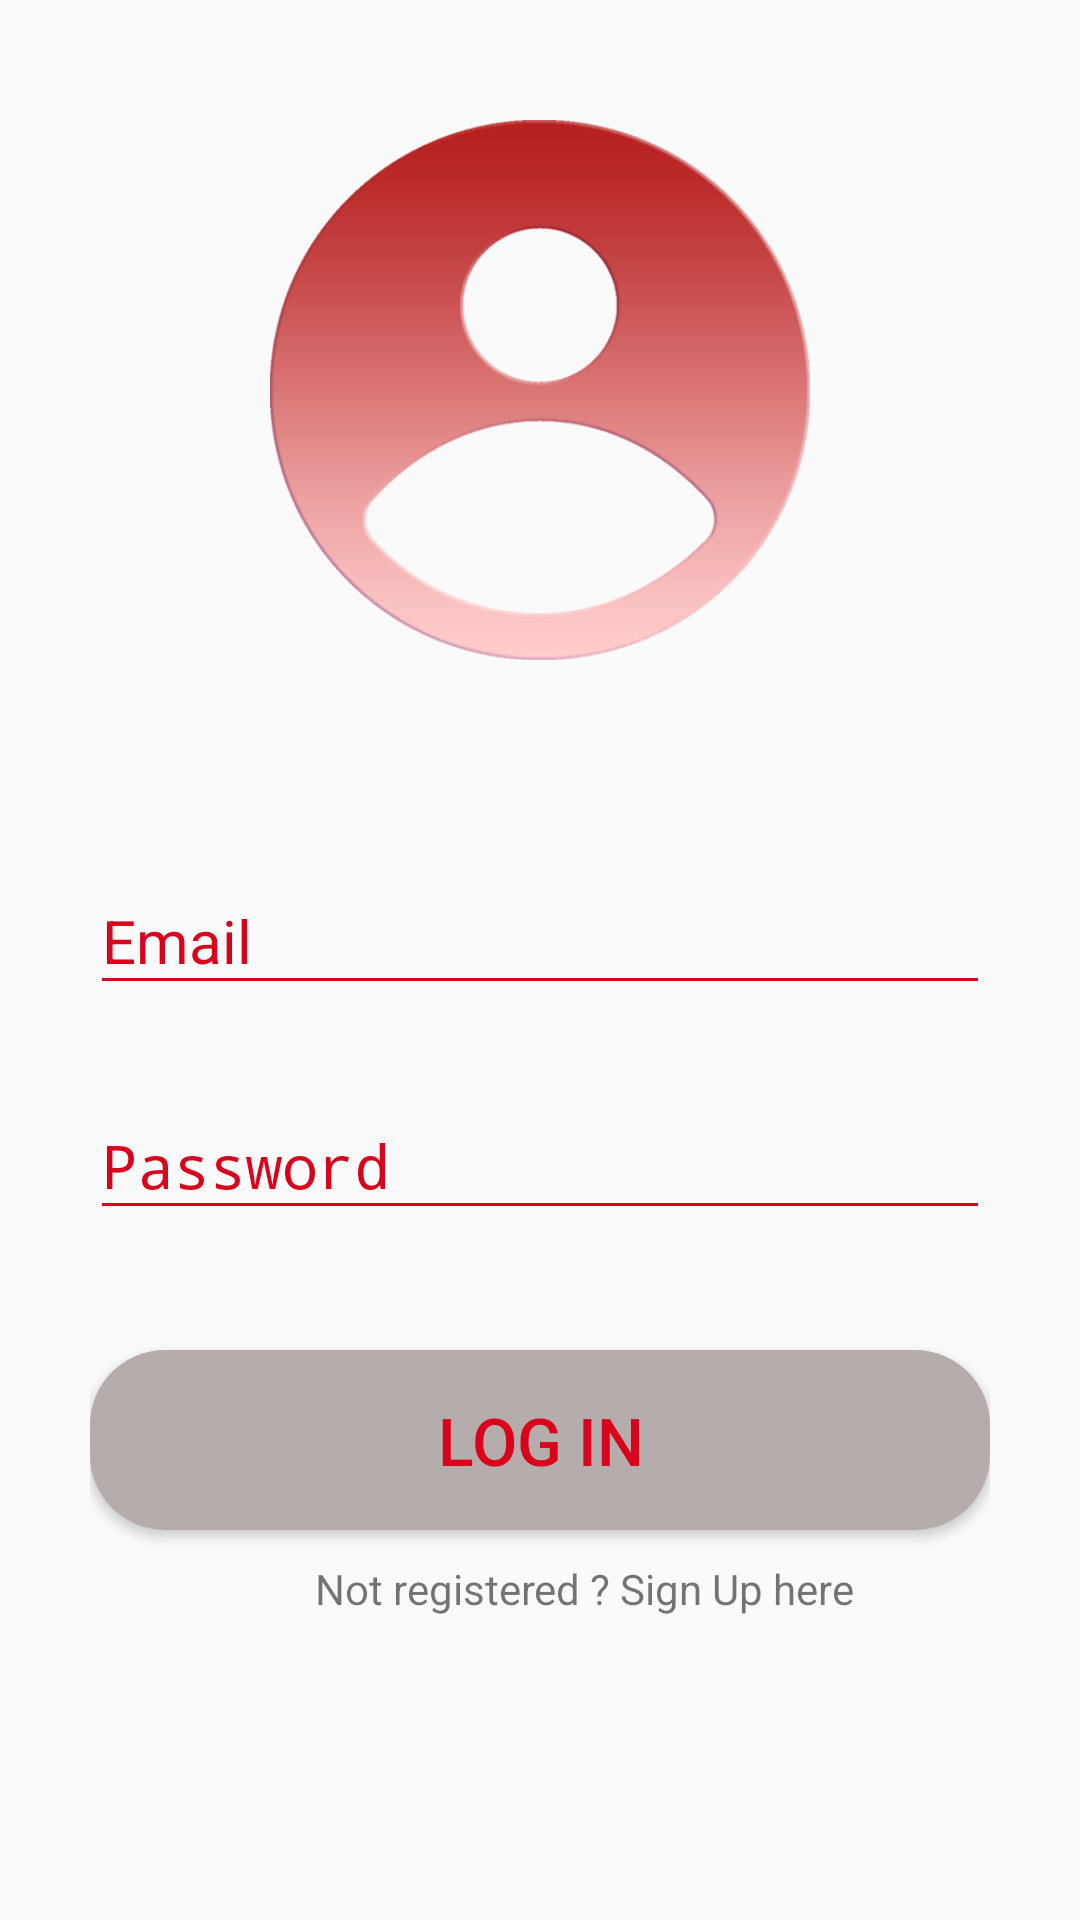

Android layout source for this screen:
<!-- AndroidManifest.xml: application theme AppTheme -->
<!-- res/layout/activity_login.xml -->
<?xml version="1.0" encoding="utf-8"?>
<LinearLayout xmlns:android="http://schemas.android.com/apk/res/android"
    xmlns:tools="http://schemas.android.com/tools"
    android:layout_width="match_parent"
    android:layout_height="match_parent"
    android:background="@drawable/ic_background"
    android:orientation="vertical"
    android:padding="30dp">

    <ImageView
        android:layout_width="match_parent"
        android:layout_height="200dp"
        android:padding="10dp"
        android:src="@drawable/login_icon" />

    <com.google.android.material.textfield.TextInputLayout
        android:layout_width="match_parent"
        android:layout_height="wrap_content"
        android:layout_marginTop="50dp"
        android:focusable="true"
        android:focusableInTouchMode="true"
        android:textColorHint="@color/predominant_red">

        <EditText
            android:id="@+id/emailTxt"
            android:layout_width="match_parent"
            android:layout_height="wrap_content"
            android:layout_marginTop="10dp"
            android:backgroundTint="@color/predominant_red"
            android:ems="10"
            android:hint="@string/email_hint"
            android:inputType="text"
            android:textSize="20sp" />
    </com.google.android.material.textfield.TextInputLayout>

    <com.google.android.material.textfield.TextInputLayout
        android:layout_width="match_parent"
        android:layout_height="wrap_content"
        android:layout_marginTop="20dp"
        android:focusable="true"
        android:focusableInTouchMode="true"
        android:textColorHint="@color/predominant_red">

        <EditText
            android:id="@+id/passwordTxt"
            android:layout_width="match_parent"
            android:layout_height="wrap_content"
            android:layout_marginTop="10dp"
            android:backgroundTint="@color/predominant_red"
            android:ems="10"
            android:hint="@string/password_hint"
            android:inputType="textPassword"
            android:textSize="20sp" />


    </com.google.android.material.textfield.TextInputLayout>

    <Button
        android:id="@+id/btnLogIn"
        android:layout_width="match_parent"
        android:layout_height="60dp"
        android:layout_marginTop="40dp"
        android:background="@drawable/button_rounded_white"
        android:text="Log in"
        android:textColor="#DA031C"
        android:textSize="22sp" />

    <TextView
        android:id="@+id/textView"
        android:layout_width="wrap_content"
        android:layout_height="wrap_content"
        android:layout_marginLeft="75dp"
        android:layout_marginTop="10dp"
        android:layout_marginRight="25dp"
        android:text="Not registered ? Sign Up here" />


</LinearLayout>
<!-- resources referenced by this layout -->
<resources>
  <color name="predominant_red">#DA031C</color>
  <!-- drawable button_rounded_white (drawable) -->
  <?xml version="1.0" encoding="utf-8"?>
  <shape xmlns:android="http://schemas.android.com/apk/res/android"
      android:shape="rectangle">
      <solid
          android:color="@color/grey_background"/>
      <corners
          android:radius="25dp"/>
  
  </shape>
  <!-- drawable login_icon: png bitmap (drawable, 55476 bytes) -->
  <string name="email_hint">Email</string>
  <string name="password_hint">Password</string>
  <style name="AppTheme" parent="Theme.AppCompat.Light.DarkActionBar">
          
          <item name="colorPrimary">#AA041D</item>
          <item name="colorPrimaryDark">@color/colorPrimaryDark</item>
          <item name="colorAccent">@color/colorAccent</item>
      </style>
  <color name="grey_background">#B5ACAC</color>
  <color name="colorPrimaryDark">#3700B3</color>
  <color name="colorAccent">#03DAC5</color>
</resources>
